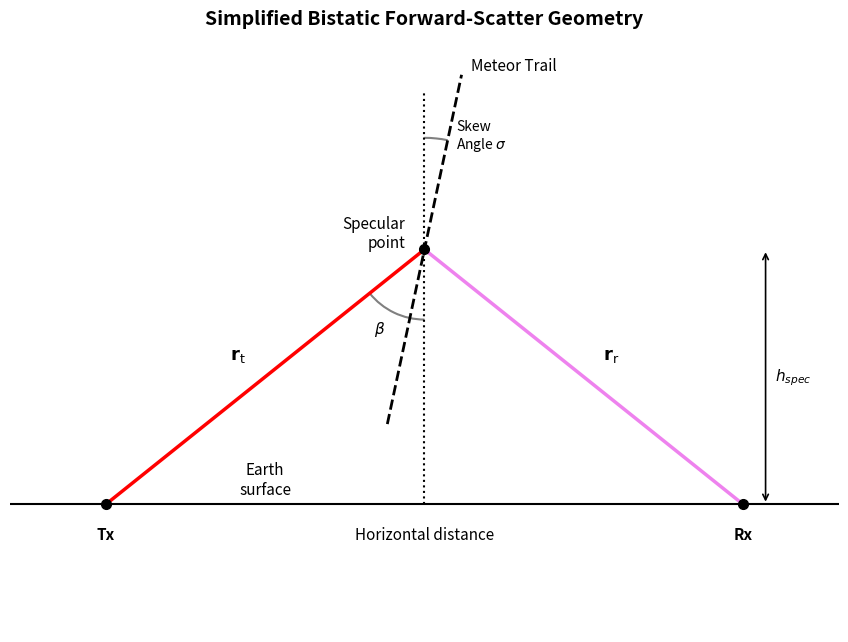

Reproduce this figure in Python.
import matplotlib.pyplot as plt
import numpy as np
from matplotlib.patches import Arc

# Set up figure
fig, ax = plt.subplots(figsize=(9, 6.5), dpi=300)

# Geometry parameters
d = 5.0  # Horizontal distance d_x
h = 4.0  # Height h_spec

tx = np.array([-d, 0.0])
rx = np.array([d, 0.0])
spec = np.array([0.0, h])

# Earth surface line
ground_x = [-d - 1.5, d + 1.5]
ax.plot(ground_x, [0, 0], 'k-', lw=1.5)
#ax.text(-d / 2, 0.25, 'Earth\nsurface', fontsize=10, ha='center', va='bottom')
ax.text(-d / 2, 0.1, 'Earth\nsurface', fontsize=11, ha='center', va='bottom')

# Points: Tx, Rx, Specular Point (NO circle at ground projection)
ax.plot(tx[0], tx[1], 'ko', markersize=7, zorder=5)
ax.plot(rx[0], rx[1], 'ko', markersize=7, zorder=5)
ax.plot(spec[0], spec[1], 'ko', markersize=7, zorder=5)

# Labels for Tx, Rx, and Specular Point Horizontal Projection
ax.text(tx[0], tx[1] - 0.35, 'Tx', fontsize=11, ha='center', va='top', fontweight='bold')
ax.text(rx[0], rx[1] - 0.35, 'Rx', fontsize=11, ha='center', va='top', fontweight='bold')
ax.text(0.0, -0.35, "Horizontal distance", fontsize=11, ha='center', va='top')

# Specular point label
#ax.text(spec[0] - 0.25, spec[1] + 0.1, "Specular\npoint", fontsize=10, ha='right', va='center')
ax.text(spec[0] - 0.3, spec[1] + 0.25, "Specular\npoint", fontsize=11, ha='right', va='center')

# Vectors r_t (red) and r_r (violet)
ax.plot([tx[0], spec[0]], [tx[1], spec[1]], color='red', lw=2.5)
ax.plot([spec[0], rx[0]], [spec[1], rx[1]], color='violet', lw=2.5)

# Vector labels r_t and r_r
mid_t = (tx + spec) / 2
mid_r = (rx + spec) / 2
ax.text(mid_t[0] - 0.3, mid_t[1] + 0.2, r'$\mathbf{r}_\mathrm{t}$', fontsize=13, color='black', ha='right', va='bottom')
ax.text(mid_r[0] + 0.3, mid_r[1] + 0.2, r'$\mathbf{r}_\mathrm{r}$', fontsize=13, color='black', ha='left', va='bottom')

# Vertical dotted line (Bisector reference axis from ground up)
bisector_top = spec[1] + 2.5
ax.plot([0, 0], [0, bisector_top], color='black', linestyle=':', lw=1.5)

# Height dimension arrow h_spec
#ax.annotate('', xy=(0.5, 0), xytext=(0.5, h),
#            arrowprops=dict(arrowstyle='<->', color='black', lw=1.2))
ax.annotate('', xy=(5.35, 0), xytext=(5.35, h),arrowprops=dict(arrowstyle='<->', color='black', lw=1.2))
ax.text(5.5, h / 2, r'$h_{spec}$', fontsize=11, ha='left', va='center')

# Meteor trail (dashed line at 12° skew angle relative to vertical)
theta_deg = 12
theta_rad = np.radians(theta_deg)
trail_len = 2.8

dx_trail = trail_len * np.sin(theta_rad)
dy_trail = trail_len * np.cos(theta_rad)

trail_x = [spec[0] - dx_trail, spec[0] + dx_trail]
trail_y = [spec[1] - dy_trail, spec[1] + dy_trail]

ax.plot(trail_x, trail_y, color='black', linestyle='--', lw=2.0)
#ax.text(spec[0] + dx_trail + 0.15, spec[1] + dy_trail + 0.1, 'Meteor Trail', fontsize=10, color='black', ha='left', va='bottom')
ax.text(spec[0] + dx_trail + 0.15, spec[1] + dy_trail, 'Meteor Trail', fontsize=11, color='black', ha='left', va='bottom')

# Arc for beta angle (between r_t vector and vertical bisector)
beta_angle = np.degrees(np.arctan2(d, h))
arc_beta = Arc((0, h), width=2.2, height=2.2, angle=0, 
               theta1=270 - beta_angle, theta2=270, color='gray', lw=1.5)
ax.add_patch(arc_beta)
# ax.text(-0.6, h - 1.2, r'$\beta$', fontsize=10, color='black', ha='center', va='center')
ax.text(-0.7, h - 1.25, r'$\beta$', fontsize=11, color='black', ha='center', va='center')

# Arc for Skew Angle (strictly from vertical dotted line [90 deg] to meteor trail [90 - 12 deg])
arc_skew = Arc((0, h), width=3.55, height=3.5, angle=0,theta1=90 - theta_deg, theta2=90, color='gray', lw=1.5)
#arc_skew = Arc((0, h), width=2.5, height=2.5, angle=0, 
#               theta1=90 - theta_deg, theta2=90, color='gray', lw=1.5)
ax.add_patch(arc_skew)

# Place text "Skew Angle" clearly next to the small arc
#ax.text(0.3, h + 1.4, 'Skew Angle', fontsize=10, color='black', ha='left', va='bottom')
ax.text(0.5, h + 1.5, 'Skew\nAngle $\sigma$', fontsize=10, color='black', ha='left', va='bottom')

# Dimension lines for horizontal symmetry (d_x)
#y_dim = -1.2
#ax.annotate('', xy=(-d, y_dim), xytext=(0, y_dim),
#            arrowprops=dict(arrowstyle='<->', color='black', lw=1.2))
#ax.annotate('', xy=(0, y_dim), xytext=(d, y_dim),
#            arrowprops=dict(arrowstyle='<->', color='black', lw=1.2))

# Vertical ticks at ends of dimension lines
# ax.plot([-d, -d], [y_dim - 0.2, y_dim + 0.2], 'k-', lw=1.2)
# ax.plot([0, 0], [y_dim - 0.2, y_dim + 0.2], 'k-', lw=1.2)
# ax.plot([d, d], [y_dim - 0.2, y_dim + 0.2], 'k-', lw=1.2)

# ax.text(-d / 2, y_dim, r'$d_x$', fontsize=12, ha='center', va='center', backgroundcolor='white')
# ax.text(d / 2, y_dim, r'$d_x$', fontsize=12, ha='center', va='center', backgroundcolor='white')

# Axis limits and framing setup
ax.set_aspect('equal')
ax.set_xlim(-d - 1.5, d + 1.5)
ax.set_ylim(-2.0, h + 3.2)
ax.axis('off')

plt.title('Simplified Bistatic Forward-Scatter Geometry', fontsize=14, pad=15, fontweight='bold')
plt.tight_layout()
plt.savefig('corrected_skew_geometry.png', dpi=300, bbox_inches='tight')
plt.show()
